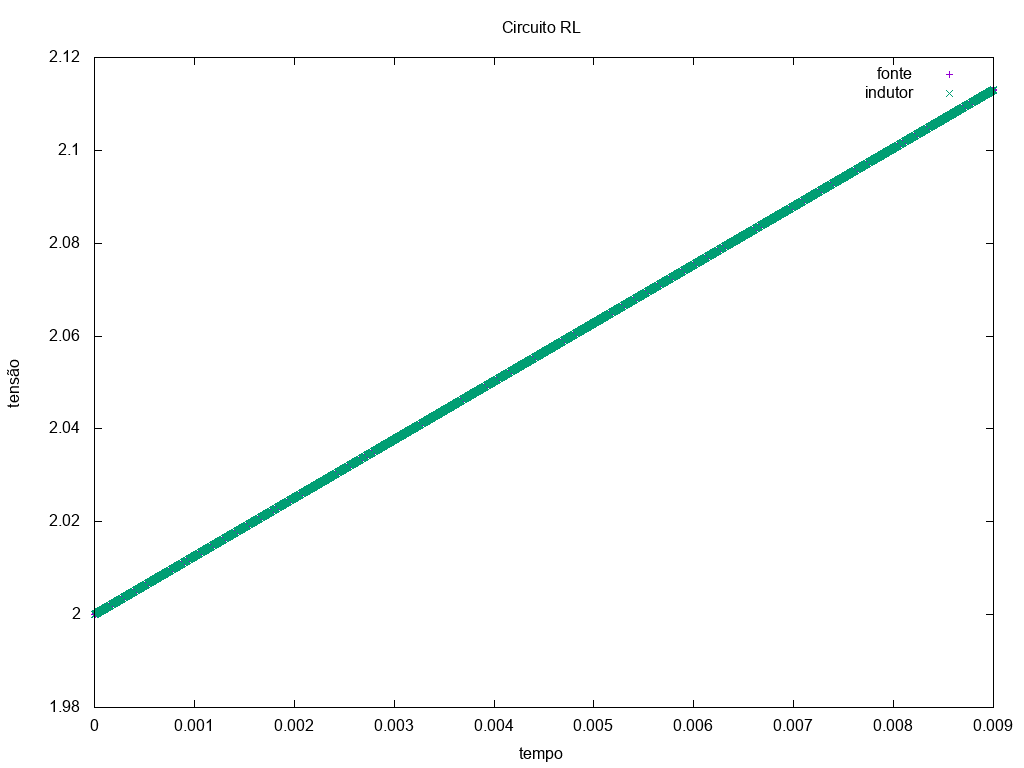

The data file committed next to this chart (first rows):
t	1	2	jL0100	jV0200	
0	2	2	2e-13	-2e-13	
1e-06	2	2	2.00001e-13	-2.00001e-13	
2e-06	2	2	2.00002e-13	-2.00002e-13	
3e-06	2	2	2.00003e-13	-2.00003e-13	
4e-06	2	2	2.00004e-13	-2.00004e-13	
5e-06	2	2	2.00006e-13	-2.00006e-13	
6e-06	2	2	2.00007e-13	-2.00007e-13	
7e-06	2	2	2.00008e-13	-2.00008e-13	
8e-06	2	2	2.00009e-13	-2.00009e-13	
9e-06	2	2	2.00011e-13	-2.00011e-13	
1e-05	2	2	2.00012e-13	-2.00012e-13	
1.1e-05	2	2	2.00013e-13	-2.00013e-13	
1.2e-05	2	2	2.00014e-13	-2.00014e-13	
1.3e-05	2	2	2.00016e-13	-2.00016e-13	
1.4e-05	2	2	2.00017e-13	-2.00017e-13	
1.5e-05	2	2	2.00018e-13	-2.00018e-13	
1.6e-05	2	2	2.00019e-13	-2.00019e-13	
1.7e-05	2	2	2.00021e-13	-2.00021e-13	
1.8e-05	2	2	2.00022e-13	-2.00022e-13	
1.9e-05	2	2	2.00023e-13	-2.00023e-13	
2e-05	2	2	2.00025e-13	-2.00025e-13	
2.1e-05	2	2	2.00026e-13	-2.00026e-13	
2.2e-05	2	2	2.00027e-13	-2.00027e-13	
2.3e-05	2	2	2.00028e-13	-2.00028e-13	
2.4e-05	2	2	2.0003e-13	-2.0003e-13	
2.5e-05	2	2	2.00031e-13	-2.00031e-13	
2.6e-05	2	2	2.00032e-13	-2.00032e-13	
2.7e-05	2	2	2.00033e-13	-2.00033e-13	
2.8e-05	2	2	2.00035e-13	-2.00035e-13	
2.9e-05	2	2	2.00036e-13	-2.00036e-13	
3e-05	2	2	2.00037e-13	-2.00037e-13	
3.1e-05	2	2	2.00038e-13	-2.00038e-13	
3.2e-05	2	2	2.0004e-13	-2.0004e-13	
3.3e-05	2	2	2.00041e-13	-2.00041e-13	
3.4e-05	2	2	2.00042e-13	-2.00042e-13	
3.5e-05	2	2	2.00043e-13	-2.00043e-13	
3.6e-05	2	2	2.00045e-13	-2.00045e-13	
3.7e-05	2	2	2.00046e-13	-2.00046e-13	
3.8e-05	2	2	2.00047e-13	-2.00047e-13	
3.9e-05	2	2	2.00048e-13	-2.00048e-13	
4e-05	2.001	2.001	2.0005e-13	-2.0005e-13	
4.1e-05	2.001	2.001	2.00051e-13	-2.00051e-13	
4.2e-05	2.001	2.001	2.00052e-13	-2.00052e-13	
4.3e-05	2.001	2.001	2.00053e-13	-2.00053e-13	
4.4e-05	2.001	2.001	2.00055e-13	-2.00055e-13	
4.5e-05	2.001	2.001	2.00056e-13	-2.00056e-13	
4.6e-05	2.001	2.001	2.00057e-13	-2.00057e-13	
4.7e-05	2.001	2.001	2.00058e-13	-2.00058e-13	
4.8e-05	2.001	2.001	2.0006e-13	-2.0006e-13	
4.9e-05	2.001	2.001	2.00061e-13	-2.00061e-13	
5e-05	2.001	2.001	2.00062e-13	-2.00062e-13	
5.1e-05	2.001	2.001	2.00063e-13	-2.00063e-13	
5.2e-05	2.001	2.001	2.00065e-13	-2.00065e-13	
5.3e-05	2.001	2.001	2.00066e-13	-2.00066e-13	
5.4e-05	2.001	2.001	2.00067e-13	-2.00067e-13	
5.5e-05	2.001	2.001	2.00068e-13	-2.00068e-13	
5.6e-05	2.001	2.001	2.0007e-13	-2.0007e-13	
5.7e-05	2.001	2.001	2.00071e-13	-2.00071e-13	
5.8e-05	2.001	2.001	2.00072e-13	-2.00072e-13	
5.9e-05	2.001	2.001	2.00074e-13	-2.00074e-13	
... 8,941 more rows
